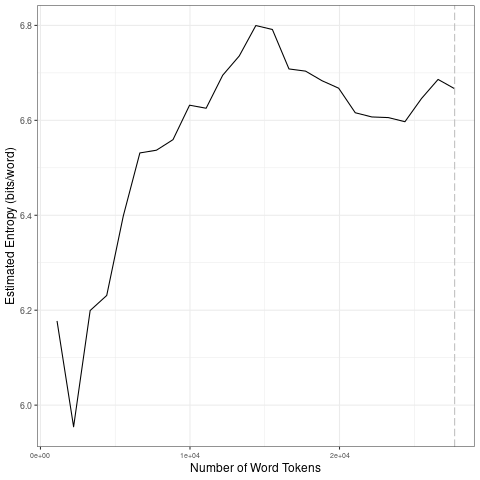

The file beside this chart, header and first rows:
file, entropy.Corpus.Size, entropy.Entropy, sd.Corpus.Size, sd.SD
data/fr_by_offensive/1_tokens_1-gram.txt, 1108, 6.177, 5540, 0.1588
data/fr_by_offensive/1_tokens_1-gram.txt, 2216, 5.954, 11080, 0.04836
data/fr_by_offensive/1_tokens_1-gram.txt, 3324, 6.199, 16620, 0.04762
data/fr_by_offensive/1_tokens_1-gram.txt, 4432, 6.231, 22160, 0.04226
data/fr_by_offensive/1_tokens_1-gram.txt, 5540, 6.399, 27700, 0.03836
data/fr_by_offensive/1_tokens_1-gram.txt, 6648, 6.531, 5540, 0.1588
data/fr_by_offensive/1_tokens_1-gram.txt, 7756, 6.537, 11080, 0.04836
data/fr_by_offensive/1_tokens_1-gram.txt, 8864, 6.559, 16620, 0.04762
data/fr_by_offensive/1_tokens_1-gram.txt, 9972, 6.632, 22160, 0.04226
data/fr_by_offensive/1_tokens_1-gram.txt, 11080, 6.625, 27700, 0.03836
data/fr_by_offensive/1_tokens_1-gram.txt, 12188, 6.695, 5540, 0.1588
data/fr_by_offensive/1_tokens_1-gram.txt, 13296, 6.736, 11080, 0.04836
data/fr_by_offensive/1_tokens_1-gram.txt, 14404, 6.8, 16620, 0.04762
data/fr_by_offensive/1_tokens_1-gram.txt, 15512, 6.791, 22160, 0.04226
data/fr_by_offensive/1_tokens_1-gram.txt, 16620, 6.708, 27700, 0.03836
data/fr_by_offensive/1_tokens_1-gram.txt, 17728, 6.704, 5540, 0.1588
data/fr_by_offensive/1_tokens_1-gram.txt, 18836, 6.683, 11080, 0.04836
data/fr_by_offensive/1_tokens_1-gram.txt, 19944, 6.668, 16620, 0.04762
data/fr_by_offensive/1_tokens_1-gram.txt, 21052, 6.616, 22160, 0.04226
data/fr_by_offensive/1_tokens_1-gram.txt, 22160, 6.607, 27700, 0.03836
data/fr_by_offensive/1_tokens_1-gram.txt, 23268, 6.606, 5540, 0.1588
data/fr_by_offensive/1_tokens_1-gram.txt, 24376, 6.597, 11080, 0.04836
data/fr_by_offensive/1_tokens_1-gram.txt, 25484, 6.646, 16620, 0.04762
data/fr_by_offensive/1_tokens_1-gram.txt, 26592, 6.686, 22160, 0.04226
data/fr_by_offensive/1_tokens_1-gram.txt, 27700, 6.667, 27700, 0.03836
